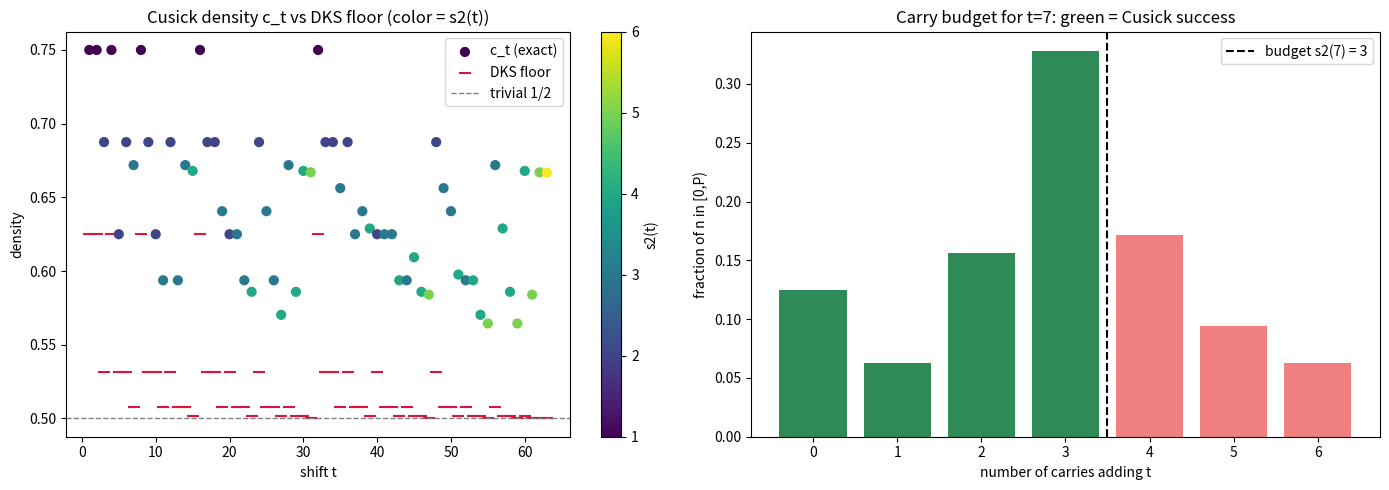

Reproduce this figure in Python.
"""
Visualization of the Cusick density landscape and the digit-sum bias.

Generates two figures:
  (1) c_t for t = 1..63 against the DKS floor 1/2 + 2^{-(2 s2(t)+1)}, colored by
      s2(t), showing densities are dyadic rationals always above the floor.
  (2) The carry-budget picture: for fixed t, the fraction of n in [0,P) with
      exactly k carries, illustrating P_t(n) <=> carries <= s2(t).

Requires matplotlib. Run:  python3 visualize_cusick.py
"""

from __future__ import annotations

from fractions import Fraction
from typing import List

import matplotlib.pyplot as plt


def s2(n: int) -> int:
    return bin(n).count("1")


def carries(t: int, n: int) -> int:
    return s2(t) + s2(n) - s2(n + t)


def period(t: int) -> int:
    return 2 ** (max(1, t.bit_length()) + s2(t))


def cusick_count(t: int, N: int) -> int:
    return sum(1 for n in range(N) if s2(n) <= s2(n + t))


def density(t: int) -> Fraction:
    P = period(t)
    return Fraction(cusick_count(t, P), P)


def floor(t: int) -> Fraction:
    return Fraction(1, 2) + Fraction(1, 2 ** (2 * s2(t) + 1))


def main() -> None:
    ts = list(range(1, 64))
    dens = [float(density(t)) for t in ts]
    flr = [float(floor(t)) for t in ts]
    weight = [s2(t) for t in ts]

    fig, (ax1, ax2) = plt.subplots(1, 2, figsize=(14, 5))

    sc = ax1.scatter(ts, dens, c=weight, cmap="viridis", s=40, zorder=3,
                     label="c_t (exact)")
    ax1.scatter(ts, flr, marker="_", color="crimson", s=80, zorder=2,
                label="DKS floor")
    ax1.axhline(0.5, color="gray", ls="--", lw=1, label="trivial 1/2")
    ax1.set_xlabel("shift t")
    ax1.set_ylabel("density")
    ax1.set_title("Cusick density c_t vs DKS floor (color = s2(t))")
    ax1.legend(loc="upper right")
    fig.colorbar(sc, ax=ax1, label="s2(t)")

    # Carry distribution for t = 7 over one period.
    t = 7
    P = period(t)
    maxc = max(carries(t, n) for n in range(P))
    counts: List[int] = [0] * (maxc + 1)
    for n in range(P):
        counts[carries(t, n)] += 1
    fracs = [c / P for c in counts]
    bars = ax2.bar(range(maxc + 1), fracs,
                   color=["seagreen" if k <= s2(t) else "lightcoral"
                          for k in range(maxc + 1)])
    ax2.axvline(s2(t) + 0.5, color="black", ls="--",
                label=f"budget s2({t}) = {s2(t)}")
    ax2.set_xlabel("number of carries adding t")
    ax2.set_ylabel("fraction of n in [0,P)")
    ax2.set_title(f"Carry budget for t={t}: green = Cusick success")
    ax2.legend()

    plt.tight_layout()
    plt.savefig("cusick_landscape.png", dpi=150)
    print("Saved cusick_landscape.png")


if __name__ == "__main__":
    main()
